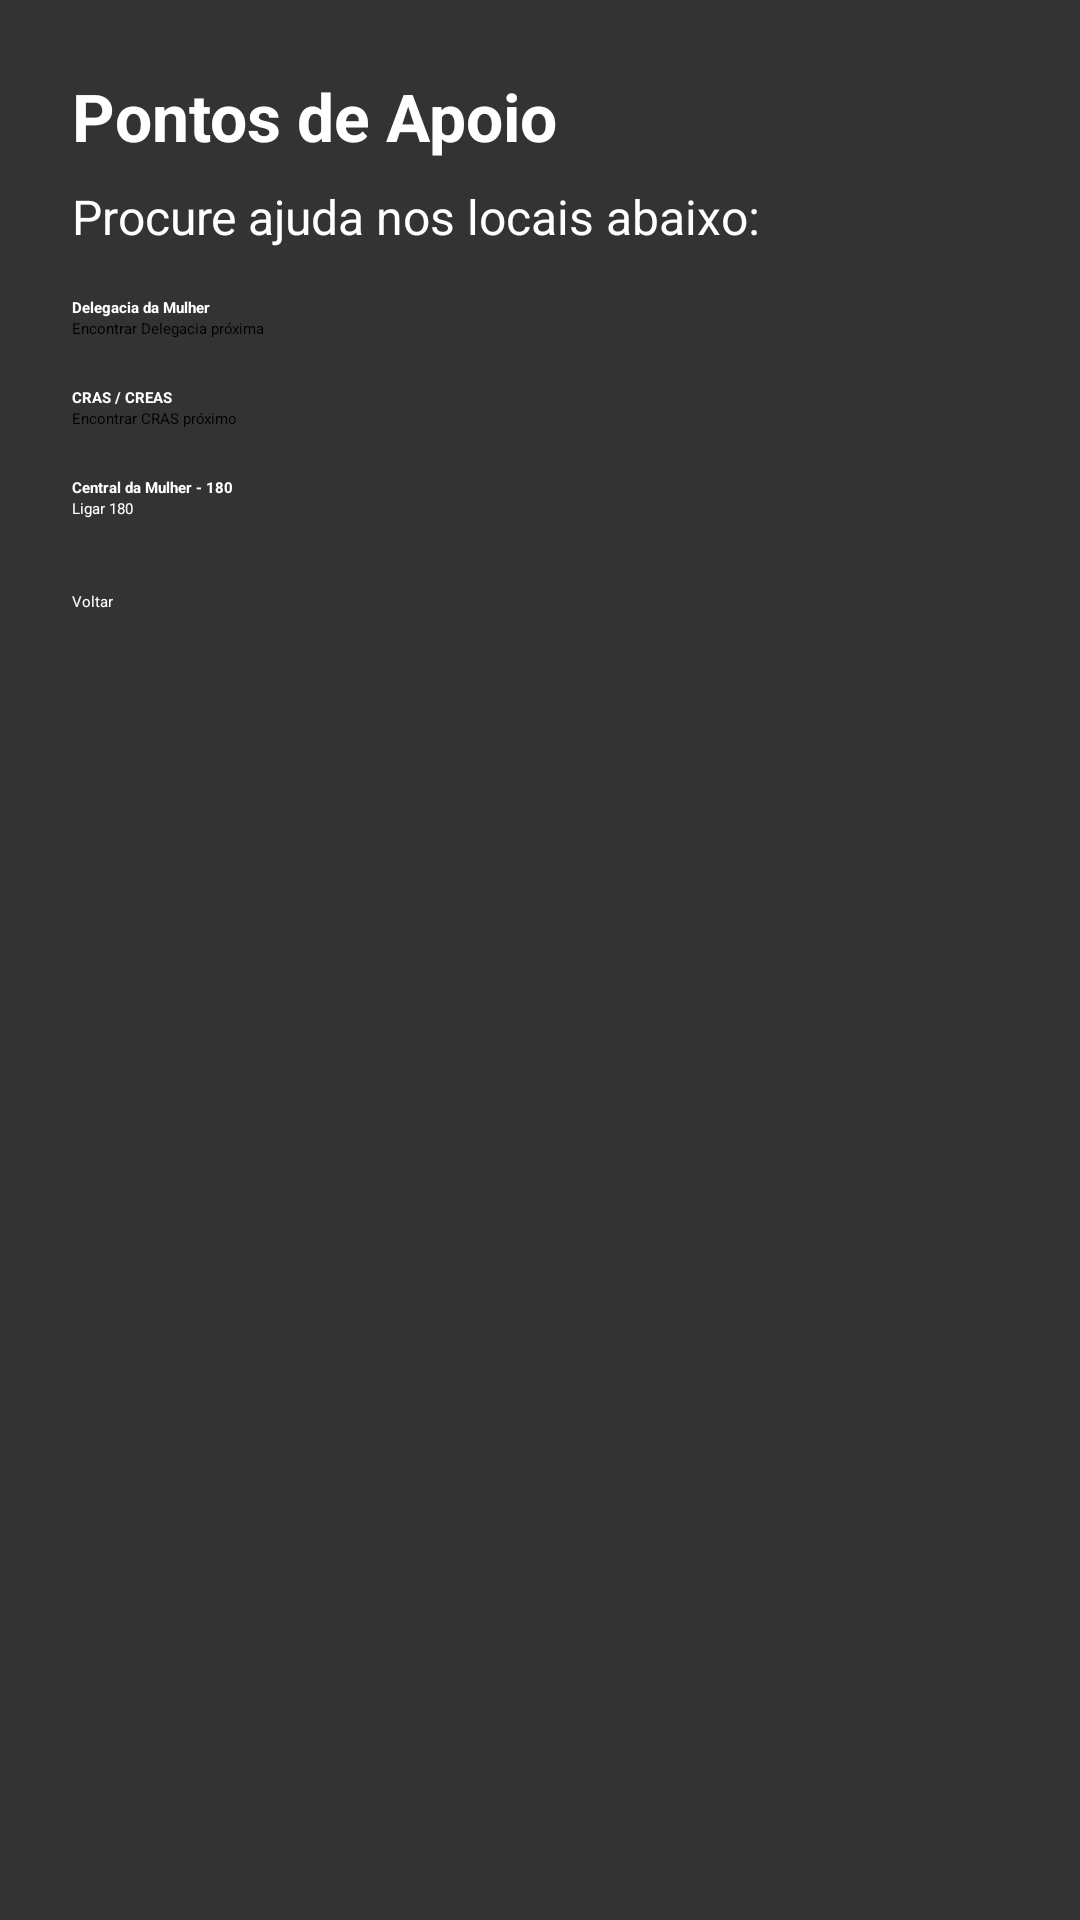

Layout XML and referenced resources for this Android screen:
<!-- AndroidManifest.xml: application theme Theme.AppSosMulherBrasil -->
<!-- res/layout/activity_apoio.xml -->
<?xml version="1.0" encoding="utf-8"?>
<FrameLayout
    xmlns:android="http://schemas.android.com/apk/res/android"
    android:layout_width="match_parent"
    android:layout_height="match_parent">

    
    <ImageView
        android:layout_width="match_parent"
        android:layout_height="match_parent"
        android:src="@drawable/background1"
        android:scaleType="centerCrop"
        android:contentDescription="@null" />

    
    <View
        android:layout_width="match_parent"
        android:layout_height="match_parent"
        android:background="#CC000000" />

    
    <ScrollView
        android:layout_width="match_parent"
        android:layout_height="match_parent"
        android:fillViewport="true">

        <LinearLayout
            android:layout_width="match_parent"
            android:layout_height="wrap_content"
            android:orientation="vertical"
            android:padding="24dp">

            <TextView
                android:layout_width="wrap_content"
                android:layout_height="wrap_content"
                android:text="@string/apoio_titulo"
                android:textSize="22sp"
                android:textStyle="bold"
                android:textColor="#FFFFFF" />

            <TextView
                android:layout_width="wrap_content"
                android:layout_height="wrap_content"
                android:text="@string/apoio_descricao"
                android:layout_marginTop="8dp"
                android:textSize="16sp"
                android:textColor="#FFFFFF" />

            
            <TextView
                android:layout_width="wrap_content"
                android:layout_height="wrap_content"
                android:text="@string/apoio_delegacia"
                android:textStyle="bold"
                android:layout_marginTop="16dp"
                android:textColor="#FFFFFF" />

            <Button
                android:id="@+id/btnDelegacia"
                android:layout_width="match_parent"
                android:layout_height="wrap_content"
                android:text="@string/apoio_buscar_delegacia"
                android:backgroundTint="#FFFFFF"
                android:textColor="#000000" />

            
            <TextView
                android:layout_width="wrap_content"
                android:layout_height="wrap_content"
                android:text="@string/apoio_cras"
                android:textStyle="bold"
                android:layout_marginTop="16dp"
                android:textColor="#FFFFFF" />

            <Button
                android:id="@+id/btnCras"
                android:layout_width="match_parent"
                android:layout_height="wrap_content"
                android:text="@string/apoio_buscar_cras"
                android:backgroundTint="#FFFFFF"
                android:textColor="#000000" />

            
            <TextView
                android:layout_width="wrap_content"
                android:layout_height="wrap_content"
                android:text="@string/emergencia_central"
                android:textStyle="bold"
                android:layout_marginTop="16dp"
                android:textColor="#FFFFFF" />

            <Button
                android:id="@+id/btn180"
                android:layout_width="match_parent"
                android:layout_height="wrap_content"
                android:text="@string/apoio_ligar_180"
                android:backgroundTint="#C2185B"
                android:textColor="#FFFFFF" />

            
            <Button
                android:id="@+id/btnVoltar"
                android:layout_width="match_parent"
                android:layout_height="wrap_content"
                android:text="@string/acao_voltar"
                android:layout_marginTop="24dp"
                android:backgroundTint="#212121"
                android:textColor="#FFFFFF" />

        </LinearLayout>

    </ScrollView>

</FrameLayout>
<!-- resources referenced by this layout -->
<resources>
  <string name="acao_voltar">Voltar</string>
  <string name="apoio_buscar_cras">Encontrar CRAS próximo</string>
  <string name="apoio_buscar_delegacia">Encontrar Delegacia próxima</string>
  <string name="apoio_cras">CRAS / CREAS</string>
  <string name="apoio_delegacia">Delegacia da Mulher</string>
  <string name="apoio_descricao">Procure ajuda nos locais abaixo:</string>
  <string name="apoio_ligar_180">Ligar 180</string>
  <string name="apoio_titulo">Pontos de Apoio</string>
  <string name="emergencia_central">Central da Mulher - 180</string>
  <style name="Theme.AppSosMulherBrasil" parent="Theme.Material3.DayNight.NoActionBar" />
</resources>
